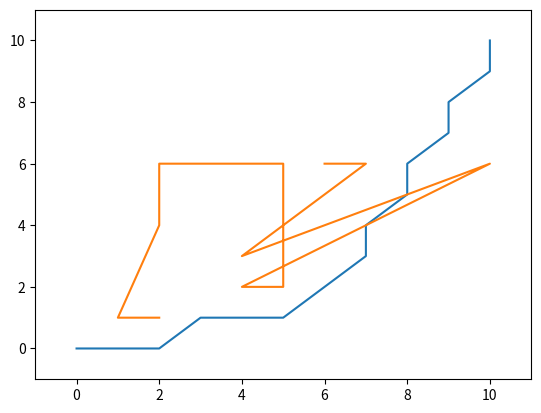

This chart was generated by the following Python code:
from __future__ import print_function
import matplotlib.pyplot as plt



class AStarGraph(object):
    #Define a class board like grid with two barriers
    global gridCol
    global gridRows
    gridCol = 10
    gridRows = 10
    def __init__(self):
        self.barriers = []
        self.barriers.append([(2,1),(1,1),(2,4),(2,5),(2,6),(3,6),(4,6),(5,6),(5,5),(5,4),(5,3),(5,2),(4,2),(10,6)])
    
    def addBarrier(self,x, y):
        self.barriers[0].append((x,y))
        
    def getBarrier(self,x,y):
        return self.barriers;
    
    def heuristic(self, start, goal):
        #Use Chebyshev distance heuristic if we can move one square either
        #adjacent or diagonal
        D = 1
        D2 = 1
        dx = abs(start[0] - goal[0])
        dy = abs(start[1] - goal[1])
        return D * (dx + dy) + (D2 - 2 * D) * min(dx, dy)

    def get_vertex_neighbours(self, pos):
        n = []
        #Moves allow link a chess king
        for dx, dy in [(1,0),(-1,0),(0,1),(0,-1),(1,1),(-1,1),(1,-1),(-1,-1)]:
            x2 = pos[0] + dx
            y2 = pos[1] + dy
            if x2 < 0 or x2 > gridCol or y2 < 0 or y2 > gridRows:
                continue
            n.append((x2, y2))
        return n

    def move_cost(self, a, b):
        for barrier in self.barriers:
            if b in barrier:
                return 100 #Extremely high cost to enter barrier squares
        return 1 #Normal movement cost

def AStarSearch(start, end, graph):

    G = {} #Actual movement cost to each position from the start position
    F = {} #Estimated movement cost of start to end going via this position

    #Initialize starting values
    G[start] = 0 
    F[start] = graph.heuristic(start, end)

    closedVertices = set()
    openVertices = set([start])
    cameFrom = {}

    while len(openVertices) > 0:
        #Get the vertex in the open list with the lowest F score
        current = None
        currentFscore = None
        for pos in openVertices:
            if current is None or F[pos] < currentFscore:
                currentFscore = F[pos]
                current = pos

        #Check if we have reached the goal
        if current == end:
            #Retrace our route backward
            path = [current]
            while current in cameFrom:
                current = cameFrom[current]
                path.append(current)
            path.reverse()
            return path, F[end] #Done!

        #Mark the current vertex as closed
        openVertices.remove(current)
        closedVertices.add(current)

        #Update scores for vertices near the current position
        for neighbour in graph.get_vertex_neighbours(current):
            if neighbour in closedVertices: 
                continue #We have already processed this node exhaustively
            candidateG = G[current] + graph.move_cost(current, neighbour)

            if neighbour not in openVertices:
                openVertices.add(neighbour) #Discovered a new vertex
            elif candidateG >= G[neighbour]:
                continue #This G score is worse than previously found

            #Adopt this G score
            cameFrom[neighbour] = current
            G[neighbour] = candidateG
            H = graph.heuristic(neighbour, end)
            F[neighbour] = G[neighbour] + H

    raise RuntimeError("A* failed to find a solution")

if __name__=="__main__":
    graph = AStarGraph()
    graph.addBarrier(4,3)
    graph.addBarrier(7,6)
    graph.addBarrier(6,6)
    result, cost = AStarSearch((0,0), (10,10), graph)
    print ("route", result)
    print ("cost", cost)
    print(graph.barriers)
    plt.plot([v[0] for v in result], [v[1] for v in result])
    for barrier in graph.barriers:
        plt.plot([v[0] for v in barrier], [v[1] for v in barrier])
    plt.xlim(-1,11)
    plt.ylim(-1,11)
    plt.show()